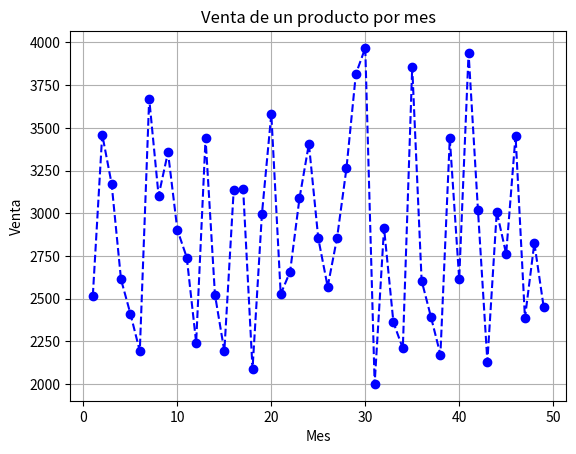

Source code (Python):
import matplotlib.pyplot as plt
import numpy as np

meses = np.arange(1,50)
ventas = np.random.randint(2000, 4000, size = len(meses))
plt.plot(meses, ventas, color='blue',linestyle="--",marker='o')
plt.title("Venta de un producto por mes")
plt.xlabel("Mes")
plt.ylabel("Venta")
plt.grid(True)
plt.show()